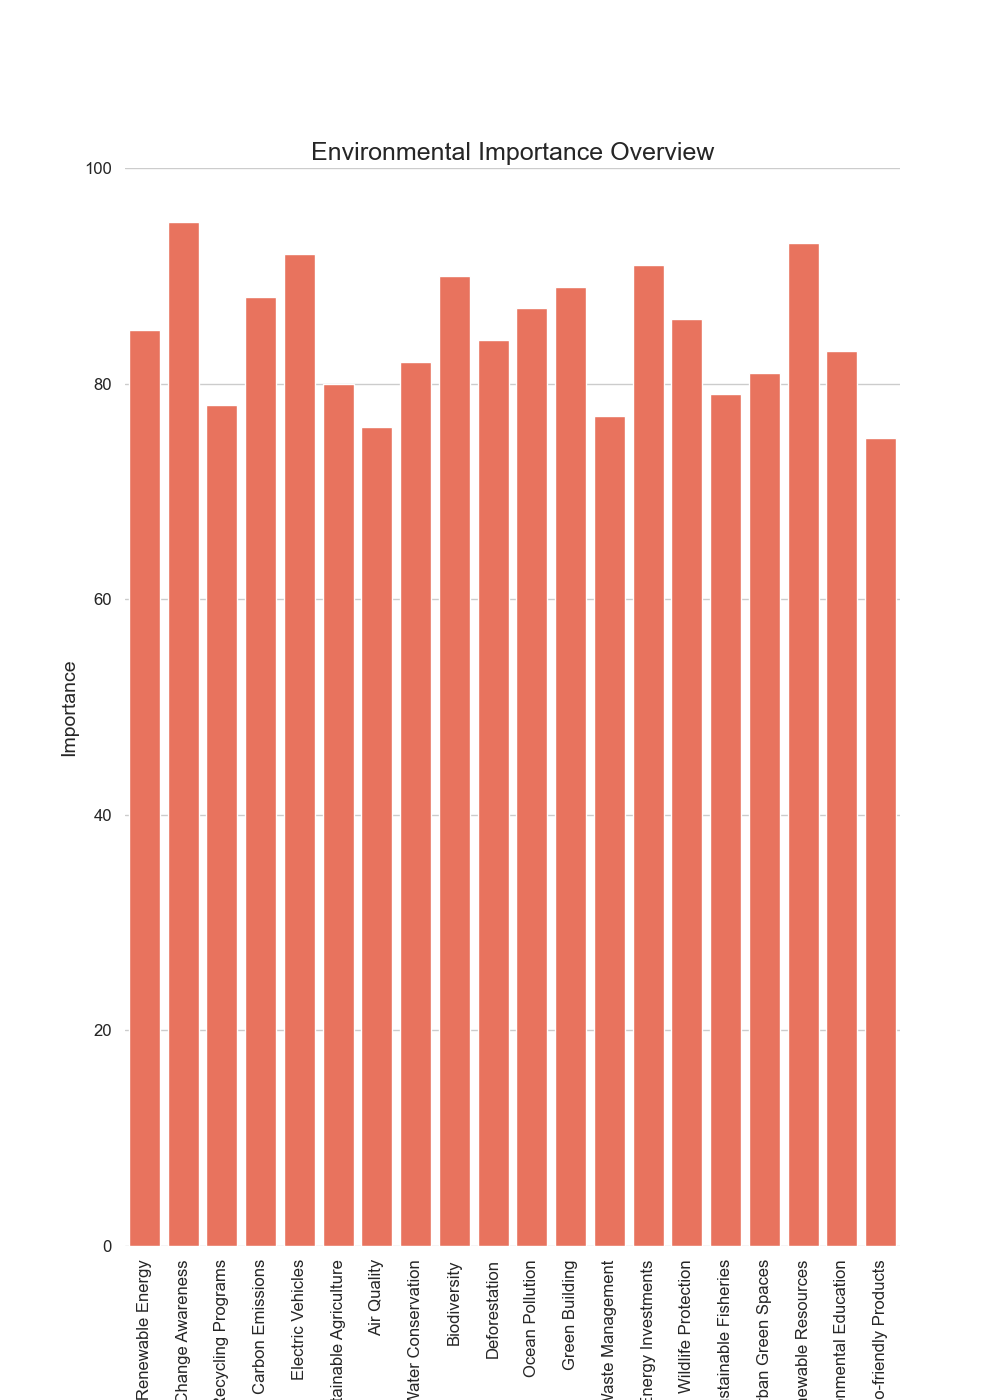

Values plotted in this chart, from the file beside it:
Topic, Importance
Renewable Energy, 85
Climate Change Awareness, 95
Recycling Programs, 78
Carbon Emissions, 88
Electric Vehicles, 92
Sustainable Agriculture, 80
Air Quality, 76
Water Conservation, 82
Biodiversity, 90
Deforestation, 84
Ocean Pollution, 87
Green Building, 89
Waste Management, 77
Clean Energy Investments, 91
Wildlife Protection, 86
Sustainable Fisheries, 79
Urban Green Spaces, 81
Renewable Resources, 93
Environmental Education, 83
Eco-friendly Products, 75
